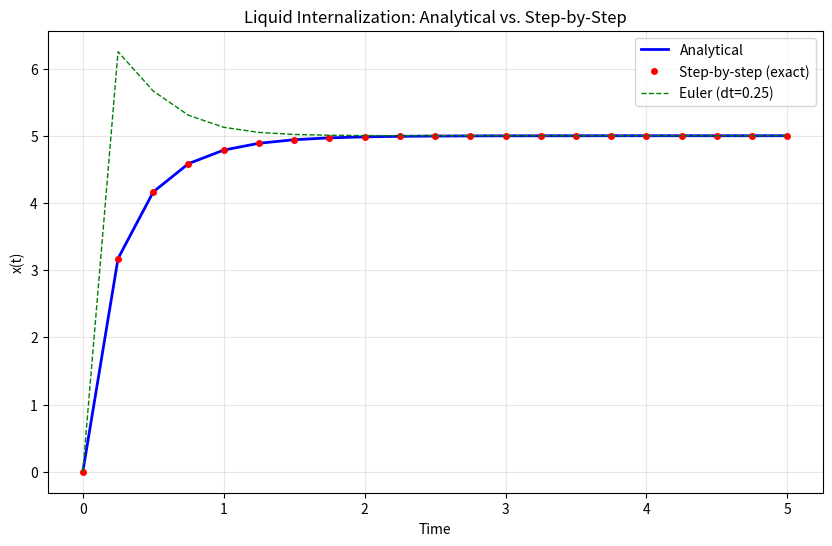

Reproduce this figure in Python. (Note: this script raises an exception after producing the figure.)
"""
Verify analytical solution for liquid internalization ODE.

ODE: dx/dt = k × (l - x) × (p - x)

Analytical solution:
x(t) = [p(l-x₀) - l(p-x₀)e^{k(p-l)t}] / [(l-x₀) - (p-x₀)e^{k(p-l)t}]

Parameters:
    k = 0.5
    l = 5
    p = 10
    x₀ = 0
"""

import numpy as np
import matplotlib.pyplot as plt


def analytical_solution(t, x0, k, l, p):
    """
    Analytical solution for ODE: dx/dt = k × (l - x) × (p - x)
    
    x(t) = [p(l-x₀) - l(p-x₀)e^{k(p-l)t}] / [(l-x₀) - (p-x₀)e^{k(p-l)t}]
    """
    # Exponential term
    exp_term = np.exp(k * (p - l) * t)
    
    # Numerator and denominator
    numerator = p * (l - x0) - l * (p - x0) * exp_term
    denominator = (l - x0) - (p - x0) * exp_term
    
    # Avoid division by zero
    if np.abs(denominator) < 1e-15:
        return min(l, p)  # Equilibrium
    
    x_t = numerator / denominator
    return x_t


def step(x_current, dt, k, l, p):
    """
    Exact solution over time step dt starting from x_current.
    
    Same formula as analytical_solution but with x_current as initial condition.
    """
    exp_term = np.exp(k * (p - l) * dt)
    numerator = l * (p - x_current) * exp_term - p * (l - x_current)
    denominator = (p - x_current) * exp_term - (l - x_current)
    
    if np.abs(denominator) < 1e-15:
        return min(l, p)
    
    return numerator / denominator


def euler_step(x_current, dt, k, l, p):
    """Simple Euler forward step."""
    dx_dt = k * (l - x_current) * (p - x_current)
    x_new = x_current + dx_dt * dt
    return x_new


def main():
    print("="*80)
    print("ANALYTICAL SOLUTION VERIFICATION")
    print("="*80)
    
    # Parameters
    k = 0.5
    l = 5
    p = 10
    x0 = 0
    
    print(f"\nParameters:")
    print(f"  k = {k}")
    print(f"  l = {l}  (total liquid)")
    print(f"  p = {p}  (pore volume)")
    print(f"  x₀ = {x0}")
    
    # Time points
    t_max = 5.0
    n_points = 21
    times = np.linspace(0, t_max, n_points)
    
    # Compute analytical solution
    x_analytical = [analytical_solution(t, x0, k, l, p) for t in times]
    
    # Compute step-by-step using exact solution
    x_step = [x0]
    x_current = x0
    dt = times[1] - times[0]
    
    for i in range(1, len(times)):
        x_current = step(x_current, dt, k, l, p)
        x_step.append(x_current)
    
    # Compute Euler integration
    x_euler = [x0]
    x_current = x0
    
    for i in range(1, len(times)):
        x_current = euler_step(x_current, dt, k, l, p)
        x_euler.append(x_current)
    
    # Print results
    print(f"\n{'Time':<8} {'Analytical':<14} {'Step-by-Step':<14} {'Euler':<14} {'Error(step)':<12}")
    print("-"*70)
    
    for i, t in enumerate(times):
        error = abs(x_step[i] - x_analytical[i])
        print(f"{t:<8.2f} {x_analytical[i]:<14.6f} {x_step[i]:<14.6f} {x_euler[i]:<14.6f} {error:<12.2e}")
    
    # Plot
    plt.figure(figsize=(10, 6))
    plt.plot(times, x_analytical, 'b-', linewidth=2, label='Analytical')
    plt.plot(times, x_step, 'ro', markersize=4, label='Step-by-step (exact)')
    plt.plot(times, x_euler, 'g--', linewidth=1, label=f'Euler (dt={dt:.2f})')
    plt.xlabel('Time')
    plt.ylabel('x(t)')
    plt.title('Liquid Internalization: Analytical vs. Step-by-Step')
    plt.legend()
    plt.grid(True, alpha=0.3)
    plt.savefig('Trials/analytical_verification.png', dpi=150)
    print(f"\nPlot saved to Trials/analytical_verification.png")
    
    # Check equilibrium
    x_eq = analytical_solution(100.0, x0, k, l, p)
    print(f"\nEquilibrium value (t=100): x = {x_eq:.6f}")
    print(f"Expected equilibrium: min(l, p) = {min(l, p)}")


if __name__ == '__main__':
    main()
